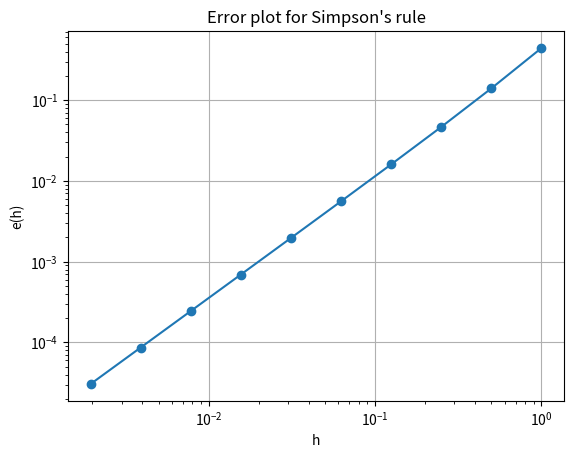

Recreate this plot in Python.
import matplotlib.pyplot as plt
import numpy as np

def simpson(f, a, b, m=10):
    """
    Find an approximation to an integral by the composite Simpson's method:
    Input:
        f:    integrand
        a, b: integration interval
        m:    number of subintervals
    Output: 
        The approximation to the integral
    """
    n = 2*m
    x_noder = np.linspace(a, b, n+1)        # equidistributed nodes from a to b
    h = (b-a)/n                             # stepsize
    S1 = f(x_noder[0]) + f(x_noder[n])      # S1 = f(x_0)+f(x_n)
    S2 = sum(f(x_noder[1:n:2]))             # S2 = f(x_1)+f(x_3)+...+f(x_m)
    S3 = sum(f(x_noder[2:n-1:2]))           # S3 = f(x_2)+f(x_4)+...+f(x_{m-1})
    S = h*(S1 + 4*S2 + 2*S3)/3
    return S

def f_task_1(x):
    return np.exp(-x)

def task_2(f, a, b, exact):
    # Find an numerical approximation for different values of h. 
    # Store the stepsize h and the error
    n = 1                           # initial stepsize, h=(b-a) 
    h = (b-a)/(2*n)
    steps = []                      # arrays to store stepsizes and errors
    errors = []
    Nmax = 10
    for k in range(Nmax):
        numres = simpson(f, a, b, n)    # Numerical approximation
        eh = abs(exact - numres)            # Error e(h)
        steps.append(h)                     # Append the step to the array
        errors.append(eh)                   # Append the error to the array
        n = 2*n                             # Reduce the stepsize with a factor 2
        h = (b-a)/(2*n)

    # Find the order and the error constant
    print('\nThe order p and the error constant C')
    for k in range(1, Nmax-1):
        p = np.log(errors[k+1]/errors[k])/np.log(steps[k+1]/steps[k])
        C = errors[k+1]/steps[k+1]**p
        print('h = {:8.2e},  p = {:4.2f},  C = {:6.4f}'.format(steps[k], p, C))

    # Make an error plot
    plt.clf()
    plt.loglog(steps, errors, 'o-')
    plt.xlabel('h')
    plt.ylabel('e(h)')
    plt.title("Error plot for Simpson's rule")
    plt.grid('True')
    plt.show()

def f_task_2_a(x):
    return x*np.exp(x)

def f_task_2_b(x):
    return (1-x**2)**0.5*np.exp(x)

def gauss(f, a, b):
    x0 = -(3/5)**0.5
    x1 = 0
    x2 = -x0

    c = (b+a)/2
    h = (b-a)/2

    w0 = 5/9
    w1 = 8/9
    w2 = w0

    return h * (w0*f(h*x0 + c) + w1*f(h*x1 + c) + w2*f(h*x2 + c))

def gauss_basic(f, a, b):
    """
     Input:
       f:    integrand
       a, b: integration interval
     Output:  Q_2(a,b) and the error estimate.
    """

    c = 0.5*(a+b)
    # Calculate S1=S_1(a,b), S2=S_2(a,b)
    Q1 = gauss(f, a, b)
    Q2 = gauss(f, a, c) + gauss(f, c, b)
    error_estimate = (Q2-Q1)/63 # Error estimate for Q2
    return Q2, error_estimate


def f_task_3_f(x):
    return np.exp(-x)

if __name__ == "__main__":

    print("Task 1 c")
    val = simpson(f_task_1, 1, 3, m=26)
    print("Numeric value:", val, "\nError:", np.exp(-1)-np.exp(-3)-val)
    # Output: 
    """
    Numeric value: 0.31809237667001494
    Error: -3.86643655980734e-09
    """

    print("\n\nTask 2 a")
    task_2(f_task_2_a, -1, 1, 2/np.e)
    # Output: 
    """ 
    The order p and the error constant C
    h = 5.00e-01,  p = 3.95,  C = 0.0522
    h = 2.50e-01,  p = 3.99,  C = 0.0548
    h = 1.25e-01,  p = 4.00,  C = 0.0558
    h = 6.25e-02,  p = 4.00,  C = 0.0562
    h = 3.12e-02,  p = 4.00,  C = 0.0563
    h = 1.56e-02,  p = 4.00,  C = 0.0563
    h = 7.81e-03,  p = 4.00,  C = 0.0563
    h = 3.91e-03,  p = 4.00,  C = 0.0562
    """

    print("\n\nTask 2 b")
    task_2(f_task_2_b, -1, 1, 1.7754996892121809469)
    # Output:
    """
    The order p and the error constant C
    h = 5.00e-01,  p = 1.59,  C = 0.4208
    h = 2.50e-01,  p = 1.54,  C = 0.3943
    h = 1.25e-01,  p = 1.52,  C = 0.3769
    h = 6.25e-02,  p = 1.51,  C = 0.3670
    h = 3.12e-02,  p = 1.50,  C = 0.3614
    h = 1.56e-02,  p = 1.50,  C = 0.3583
    h = 7.81e-03,  p = 1.50,  C = 0.3565
    h = 3.91e-03,  p = 1.50,  C = 0.3556
    """

    print("\n\nTask 3 f")
    x5 = lambda x: x**5
    x6 = lambda x: x**6
    print("x^5: ", gauss_basic(x5, -1, 1))
    print("x^6: ", gauss_basic(x6, -1, 1))
    print("e^-x:", gauss_basic(f_task_3_f, 1, 3))
    print("Exact error / estimated error: ", (np.exp(-1) - np.exp(-3) - gauss_basic(f_task_3_f, 1, 3)[0]) / gauss_basic(f_task_3_f, 1, 3)[1])
    # Output:
    """
    x^5:  (0.0, 0.0)
    x^6:  (0.28500000000000003, 0.0007142857142857136)
    e^-x: (0.3180922202467432, 1.3819527561099315e-07)
    Exact error / estimated error:  1.1039222179635708
    """
    # the last line shows that the error estimate is ~10% off
